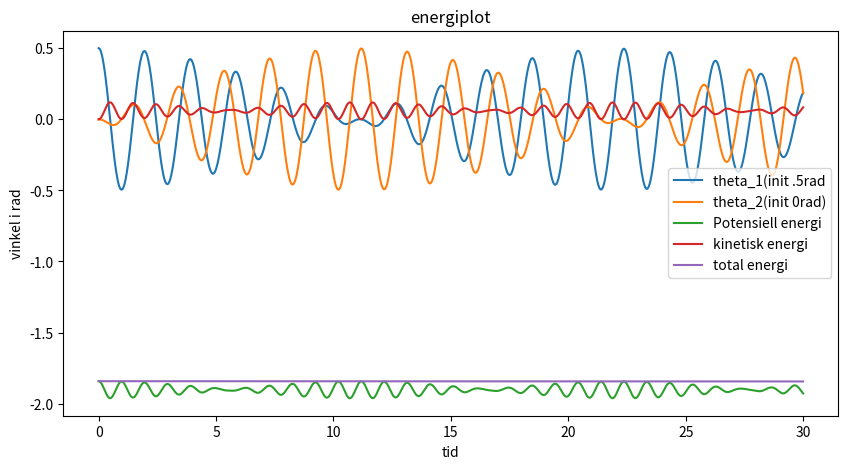
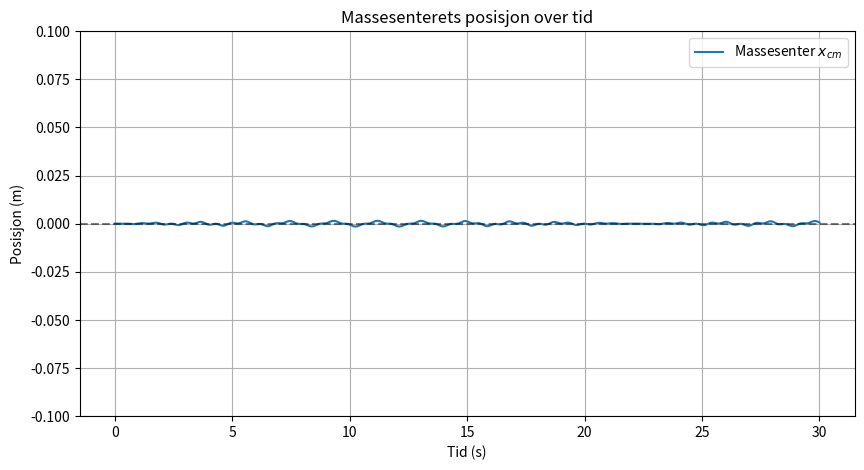

These charts were generated, in order, by the following Python code:
import numpy as np 
from scipy.integrate import solve_ivp 
import matplotlib.pyplot as plt 

M = 1 #bjelkemasse (kg)
m = .1 #pendelmasse (kg)
L = 1 #pendellengde (m)
G = 9.81 #tyngdeakselerasjon (kgm/s^2 (eller newton da for faen))
M_tot = M+2*m #massen til systemen

def deriverte(t, U):
    theta1, omega1, theta2, omega2 = U 

    #definerer matrisen A
    a11 = L-m*L*(np.cos(theta1)**2)/M_tot
    a12 = -np.cos(theta1)*np.cos(theta2)*m*L/M_tot
    a21 = -np.cos(theta1)*np.cos(theta2)*m*L/M_tot 
    a22 = L-m*L*(np.cos(theta2)**2)/M_tot
    
    A = np.array([[a11,a12],[a21,a22]])

    fellesfaktor = m*L*(np.sin(theta1)*omega1**2+np.sin(theta2)*omega2**2)/M_tot
    
    #så var den den andre vektoren ja 
    b1 = -G*np.sin(theta1)-np.cos(theta1)*fellesfaktor 
    b2 = -G*np.sin(theta2)-np.cos(theta2)*fellesfaktor
    B = np.array([b1,b2])

    akselerasjoner = np.linalg.solve(A,B) #løse for akselerasjonene 
    return [omega1, akselerasjoner[0],omega2, akselerasjoner[1]]

#initialbetingelser
U0 = [.5,0,0,0]
t_span = (0,30)
t_eval = np.linspace(0,30,1000)

resultat = solve_ivp(deriverte,t_span, U0,t_eval=t_eval, method = 'RK45')
print(resultat.message)

plt.figure(figsize=(10,5))
plt.plot(resultat.t, resultat.y[0], label = "theta_1(init .5rad")
plt.plot(resultat.t, resultat.y[2], label = "theta_2(init 0rad)")
plt.title("Oscillasjoner av pendlene")
plt.xlabel("tid")
plt.ylabel("vinkel i rad")
plt.legend()
plt.grid()
#plt.show()


V = -m*L*G*(np.cos(resultat.y[0])+np.cos(resultat.y[2])) #potensiell energi..

vel_bjelke = -m*L*(resultat.y[1]*np.cos(resultat.y[0]) + resultat.y[3]*np.cos(resultat.y[2]))/M_tot #tidsderivert av x_b..

vel_y_1 = L*resultat.y[1]*np.sin(resultat.y[0])
vel_y_2 = L*resultat.y[3]*np.sin(resultat.y[2])

vel_x_1 = vel_bjelke + L*resultat.y[1]*np.cos(resultat.y[0])
vel_x_2 = vel_bjelke + L*resultat.y[3]*np.cos(resultat.y[2])

K = .5*M*vel_bjelke**2 +.5*m*(vel_x_1**2+vel_y_1**2+vel_x_2**2+vel_y_2**2) #kinetisk energi...


plt.plot(resultat.t, V, label = "Potensiell energi")
plt.plot(resultat.t, K, label= "kinetisk energi")
plt.plot(resultat.t, V+K, label="total energi")
plt.title("energiplot")
plt.grid()
plt.legend()
plt.show()



#vi plotter også massesenteret for å bekrefte løsningen

pos_bjelke = -(m*L/M_tot)*np.sin(resultat.y[0]+np.sin(resultat.y[2])) #løst fra bevaringen...

pos_x1 = pos_bjelke +L*np.sin(resultat.y[0])
pos_x2 = pos_bjelke +L*np.sin(resultat.y[2]) #driter i delta siden den er konstant og blir kansellert senere uansett

x_cm = (M*pos_bjelke + m*(pos_x1+pos_x2))/M_tot 

plt.figure(figsize=(10,5))
plt.plot(resultat.t, x_cm, label="Massesenter $x_{cm}$")
plt.axhline(0, color='black', linestyle='--', alpha=0.5) # Referanselinje ved 0
plt.title("Massesenterets posisjon over tid")
plt.xlabel("Tid (s)")
plt.ylabel("Posisjon (m)")
plt.ylim(-0.1, 0.1) # Zoom inn for å se at det er flatt
plt.grid()
plt.legend()
plt.show()